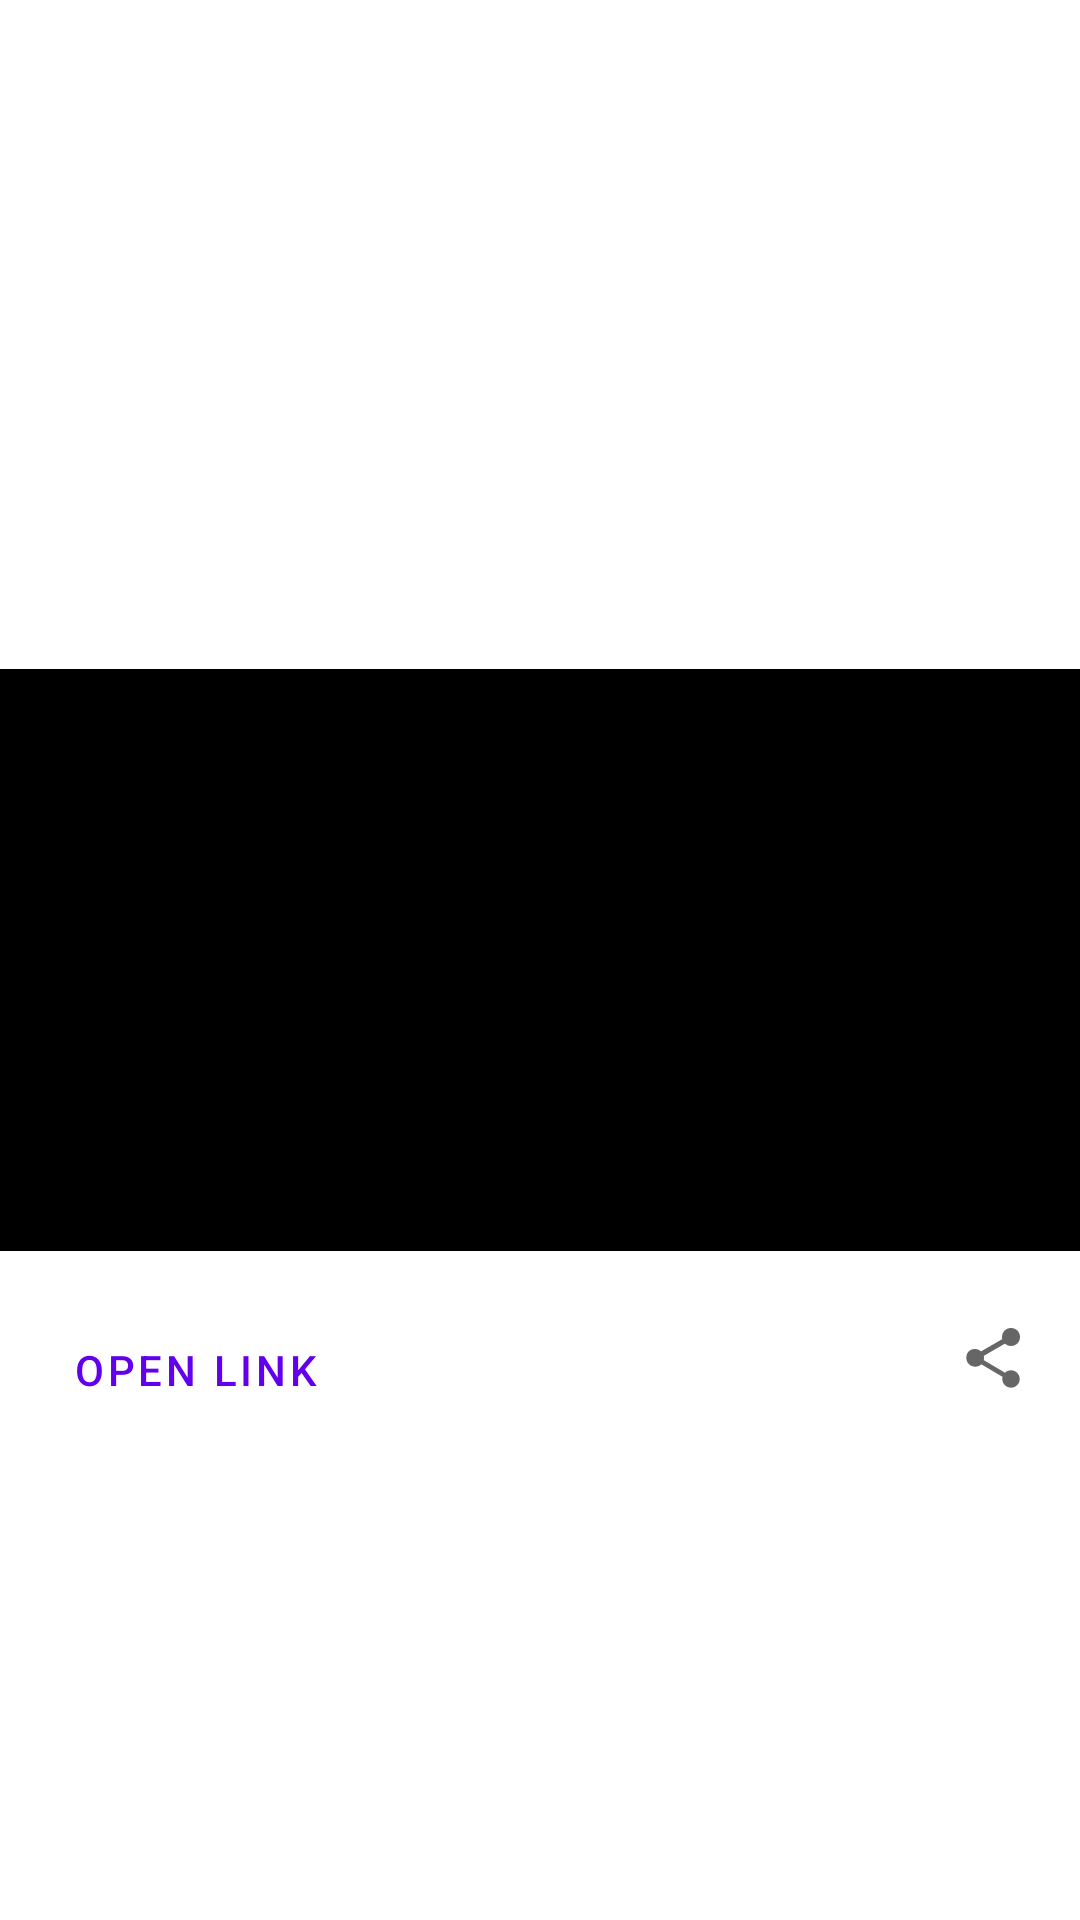

Reconstruct the res/layout file that produces this screen, plus the resources it refers to.
<!-- AndroidManifest.xml: application theme Theme.SimuladorDeFutebol -->
<!-- res/layout/news_item.xml -->
<?xml version="1.0" encoding="utf-8"?>
<androidx.constraintlayout.widget.ConstraintLayout xmlns:android="http://schemas.android.com/apk/res/android"
    xmlns:app="http://schemas.android.com/apk/res-auto"
    xmlns:tools="http://schemas.android.com/tools"
    android:layout_width="match_parent"
    android:layout_height="wrap_content"
    android:layout_margin="8dp">

     <androidx.constraintlayout.widget.ConstraintLayout

        android:id="@+id/constraintLayout2"
        android:layout_width="393dp"
        android:layout_height="198dp"
        tools:layout_editor_absoluteX="1dp"
        tools:layout_editor_absoluteY="1dp"
         tools:ignore="MissingConstraints" />


        <ImageView
            android:id="@+id/ivThumbnail"
            android:src="@color/black"
            android:layout_width="0dp"
            android:layout_height="194dp"
            app:layout_constraintBottom_toBottomOf="parent"
            app:layout_constraintEnd_toEndOf="parent"
            app:layout_constraintStart_toStartOf="parent"
            app:layout_constraintTop_toTopOf="parent"
            tools:srcCompat="@tools:sample/avatars" />


    <TextView
        android:id="@+id/textView"
        android:layout_width="wrap_content"
        android:layout_height="wrap_content"
        android:layout_marginTop="16dp"
        android:textAppearance="@style/TextAppearance.AppCompat.Medium"
        app:layout_constraintEnd_toEndOf="parent"
        app:layout_constraintStart_toStartOf="parent"
        app:layout_constraintTop_toBottomOf="@+id/constraintLayout2"
        tools:text="Ferroviaria Vence Palmeiras" />

    <TextView
        android:id="@+id/textView2"
        android:layout_width="wrap_content"
        android:layout_height="wrap_content"
        android:layout_marginStart="16dp"
        android:layout_marginTop="16dp"
        android:layout_marginEnd="16dp"
        app:layout_constraintEnd_toEndOf="parent"
        app:layout_constraintStart_toStartOf="parent"
        app:layout_constraintTop_toBottomOf="@+id/textView"
        tools:text="As Meninas da Feroviaria Derrotam Palmeiras no Último Domingo Parabens" />

    <Button
        android:id="@+id/Openlink"
        style="?attr/borderlessButtonStyle"
        android:layout_width="wrap_content"
        android:layout_height="wrap_content"
        android:layout_marginStart="16dp"
        android:layout_marginTop="16dp"
        android:layout_marginBottom="16dp"
        android:text="OPEN LINK"
        app:layout_constraintBottom_toBottomOf="parent"
        app:layout_constraintStart_toStartOf="parent"
        app:layout_constraintTop_toBottomOf="@+id/textView2" />

    <ImageView
        android:id="@+id/imageView3"
        android:layout_width="wrap_content"
        android:layout_height="wrap_content"
        android:layout_marginEnd="16dp"
        android:layout_marginBottom="16dp"
        app:layout_constraintBottom_toBottomOf="@+id/Openlink"
        app:layout_constraintEnd_toEndOf="parent"
        app:layout_constraintHorizontal_bias="0.954"
        app:layout_constraintStart_toEndOf="@+id/ImFavotite"
        app:layout_constraintTop_toTopOf="@+id/Openlink"
        app:layout_constraintVertical_bias="1.0"
        app:srcCompat="?attr/actionModeShareDrawable" />

    <ImageView
        android:id="@+id/ImFavotite"
        android:layout_width="wrap_content"
        android:layout_height="wrap_content"
        app:layout_constraintBottom_toBottomOf="@+id/Openlink"
        app:layout_constraintEnd_toEndOf="parent"
        app:layout_constraintHorizontal_bias="0.758"
        app:layout_constraintStart_toEndOf="@+id/Openlink"
        app:layout_constraintTop_toTopOf="@+id/Openlink"
        app:layout_constraintVertical_bias="0.333"
        app:srcCompat="@drawable/ic_favorite" />

</androidx.constraintlayout.widget.ConstraintLayout>
<!-- resources referenced by this layout -->
<resources>
  <style name="Theme.SimuladorDeFutebol" parent="Theme.MaterialComponents.DayNight.DarkActionBar">
          
          <item name="colorPrimary">@color/purple_500</item>
          <item name="colorPrimaryVariant">@color/purple_700</item>
          <item name="colorOnPrimary">@color/white</item>
          
          <item name="colorSecondary">@color/teal_200</item>
          <item name="colorSecondaryVariant">@color/teal_700</item>
          <item name="colorOnSecondary">@color/black</item>
          
          <item name="android:statusBarColor" tools:targetApi="l">?attr/colorPrimaryVariant</item>
          
      </style>
  <!-- not gathered from this repository: default colours our renderer supplied (Android Studio template values) -->
  <color name="purple_500">#FF6200EE</color>
  <color name="purple_700">#FF3700B3</color>
  <color name="teal_200">#FF03DAC5</color>
  <color name="teal_700">#FF018786</color>
  <color name="black">#FF000000</color>
  <color name="white">#FFFFFFFF</color>
</resources>
